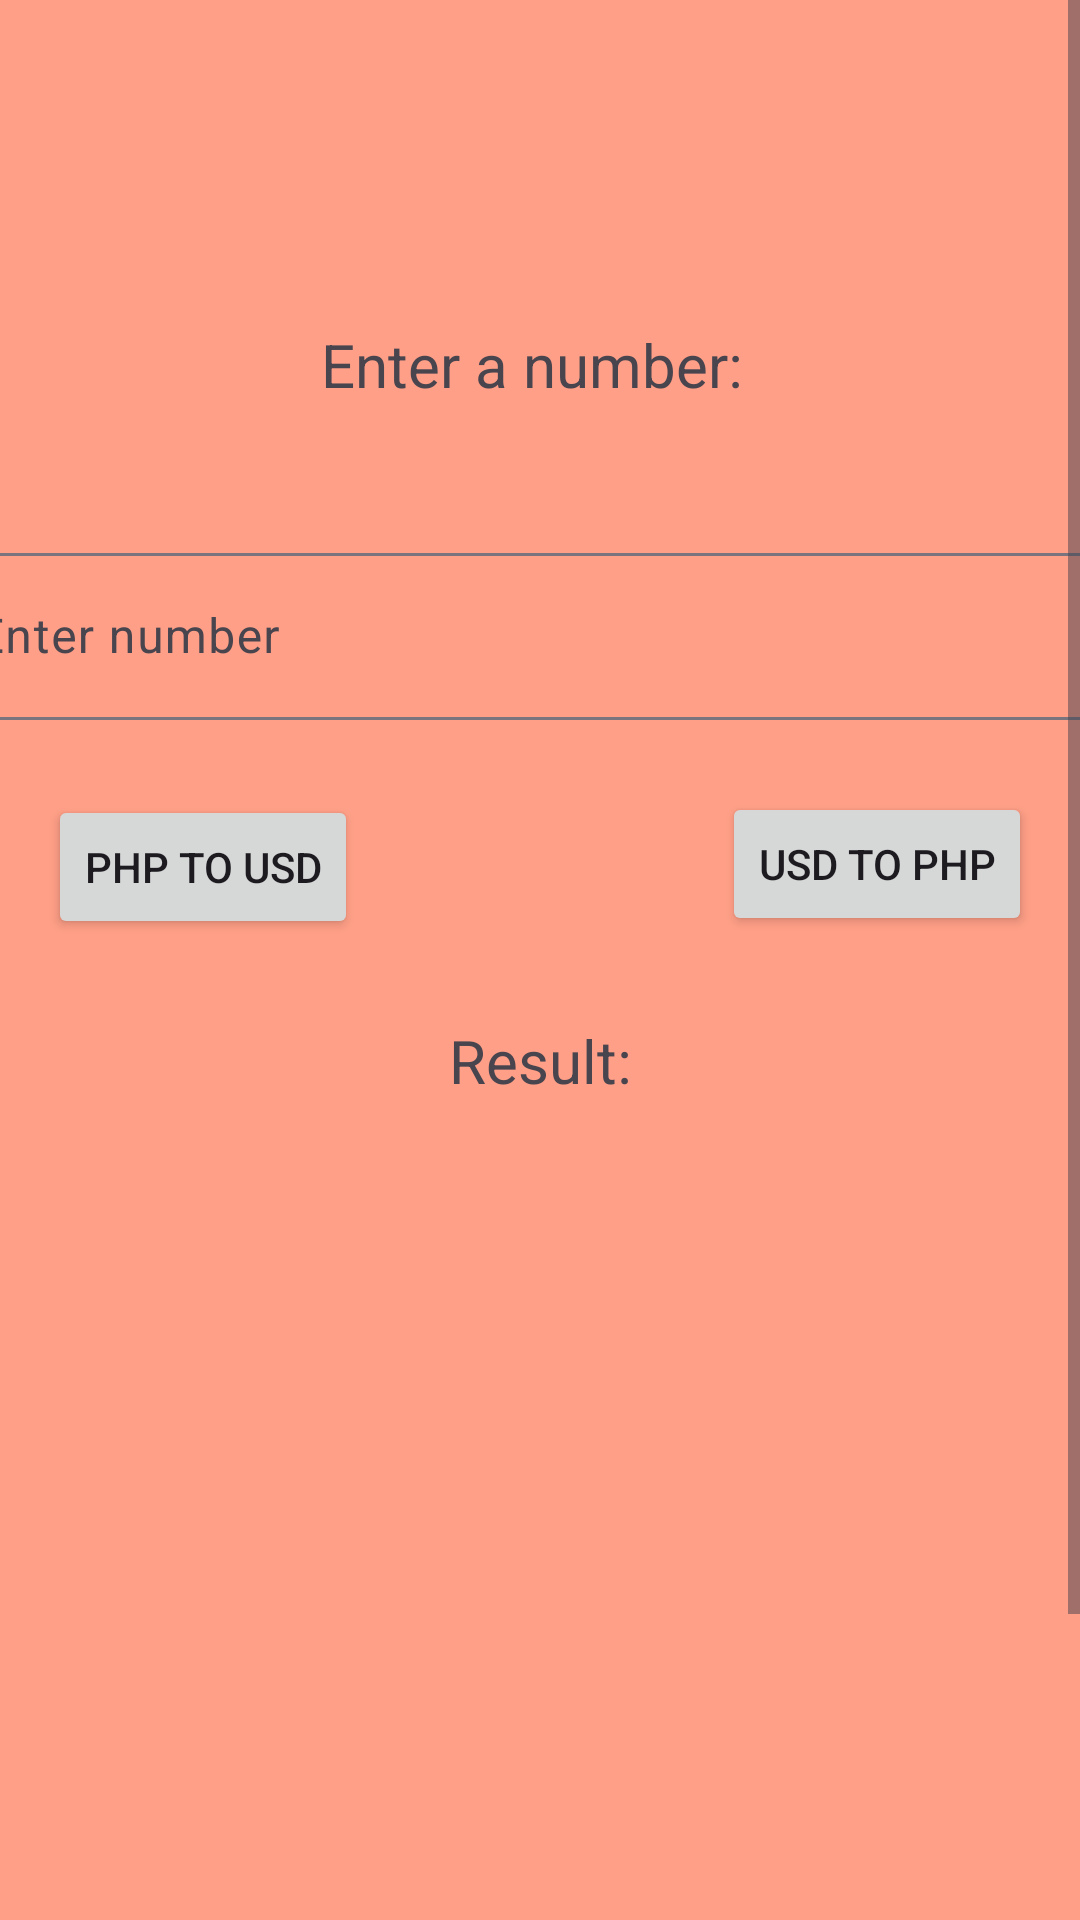

This screen was rendered from an Android layout file. Write that file and the resources it references.
<!-- AndroidManifest.xml: application theme Theme.Adornado_Activity3 -->
<!-- res/layout/fragment_php_to_usd.xml -->
<?xml version="1.0" encoding="utf-8"?>
<layout xmlns:android="http://schemas.android.com/apk/res/android"
        xmlns:app="http://schemas.android.com/apk/res-auto"
        xmlns:tools="http://schemas.android.com/tools"
    tools:context=".PhpToUsd">
    <data>
        <variable
            name="Result"
            type="String" />
    </data>

    <ScrollView
        android:layout_width="match_parent"
        android:layout_height="match_parent"
        android:fillViewport="true">

        <androidx.constraintlayout.widget.ConstraintLayout
            android:layout_width="match_parent"
            android:layout_height="wrap_content">


            <TextView
                android:id="@+id/textView2"
                android:layout_width="wrap_content"
                android:layout_height="wrap_content"
                android:layout_marginStart="150dp"
                android:layout_marginTop="108dp"
                android:layout_marginEnd="150dp"
                android:text="@string/enter_a_number"
                android:textSize="20sp"
                app:layout_constraintEnd_toEndOf="parent"
                app:layout_constraintHorizontal_bias="0.537"
                app:layout_constraintStart_toStartOf="parent"
                app:layout_constraintTop_toTopOf="parent" />

            <Button
                android:id="@+id/button2"
                android:layout_width="wrap_content"
                android:layout_height="wrap_content"
                android:layout_marginStart="16dp"
                android:layout_marginTop="25dp"
                android:text="@string/php_to_usd"
                app:layout_constraintStart_toStartOf="parent"
                app:layout_constraintTop_toBottomOf="@+id/InputPhpUsd" />

            <Button
                android:id="@+id/button3"
                android:layout_width="wrap_content"
                android:layout_height="wrap_content"
                android:layout_marginTop="24dp"
                android:layout_marginEnd="16dp"
                android:text="@string/usd_to_php"
                app:layout_constraintEnd_toEndOf="parent"
                app:layout_constraintTop_toBottomOf="@+id/InputPhpUsd" />

            <TextView
                android:id="@+id/phpusdresult"
                android:layout_width="wrap_content"
                android:layout_height="wrap_content"
                android:layout_marginTop="100dp"
                android:layout_marginBottom="26dp"
                android:text="@string/result"
                android:textSize="20sp"
                app:layout_constraintBottom_toTopOf="@+id/textView4"
                app:layout_constraintEnd_toEndOf="@+id/button3"
                app:layout_constraintStart_toStartOf="@+id/button2"
                app:layout_constraintTop_toBottomOf="@+id/InputPhpUsd" />

            <TextView
                android:id="@+id/textView4"
                android:layout_width="wrap_content"
                android:layout_height="wrap_content"
                android:layout_marginBottom="336dp"
                android:text="@{Result}"
                android:textSize="24sp"
                app:layout_constraintBottom_toBottomOf="parent"
                app:layout_constraintEnd_toEndOf="@+id/phpusdresult"
                app:layout_constraintStart_toStartOf="@+id/phpusdresult"
                tools:text="0" />

            <com.google.android.material.textfield.TextInputLayout
                android:id="@+id/InputPhpUsd"
                android:layout_width="409dp"
                android:layout_height="wrap_content"
                android:layout_marginStart="20dp"
                android:layout_marginTop="44dp"
                android:layout_marginEnd="20dp"
                android:hint="@string/enter_number"
                app:layout_constraintEnd_toEndOf="parent"
                app:layout_constraintStart_toStartOf="parent"
                app:layout_constraintTop_toBottomOf="@+id/textView2">

                <com.google.android.material.textfield.TextInputEditText
                    android:layout_width="match_parent"
                    android:layout_height="wrap_content"
                    tools:ignore="TextContrastCheck"
                    android:inputType="numberDecimal"/>
            </com.google.android.material.textfield.TextInputLayout>


        </androidx.constraintlayout.widget.ConstraintLayout>
    </ScrollView>
    </layout>
<!-- resources referenced by this layout -->
<resources>
  <string name="enter_a_number">Enter a number:</string>
  <string name="enter_number">Enter number</string>
  <string name="php_to_usd">Php to Usd</string>
  <string name="result">Result:</string>
  <string name="usd_to_php">Usd to Php</string>
  <style name="Theme.Adornado_Activity3" parent="Base.Theme.Adornado_Activity3" />
  <style name="Base.Theme.Adornado_Activity3" parent="Theme.Material3.DayNight.NoActionBar">
          
          
          <item name="android:windowBackground">@color/salmon</item>
      </style>
  <color name="salmon">#ff9f87</color>
</resources>
